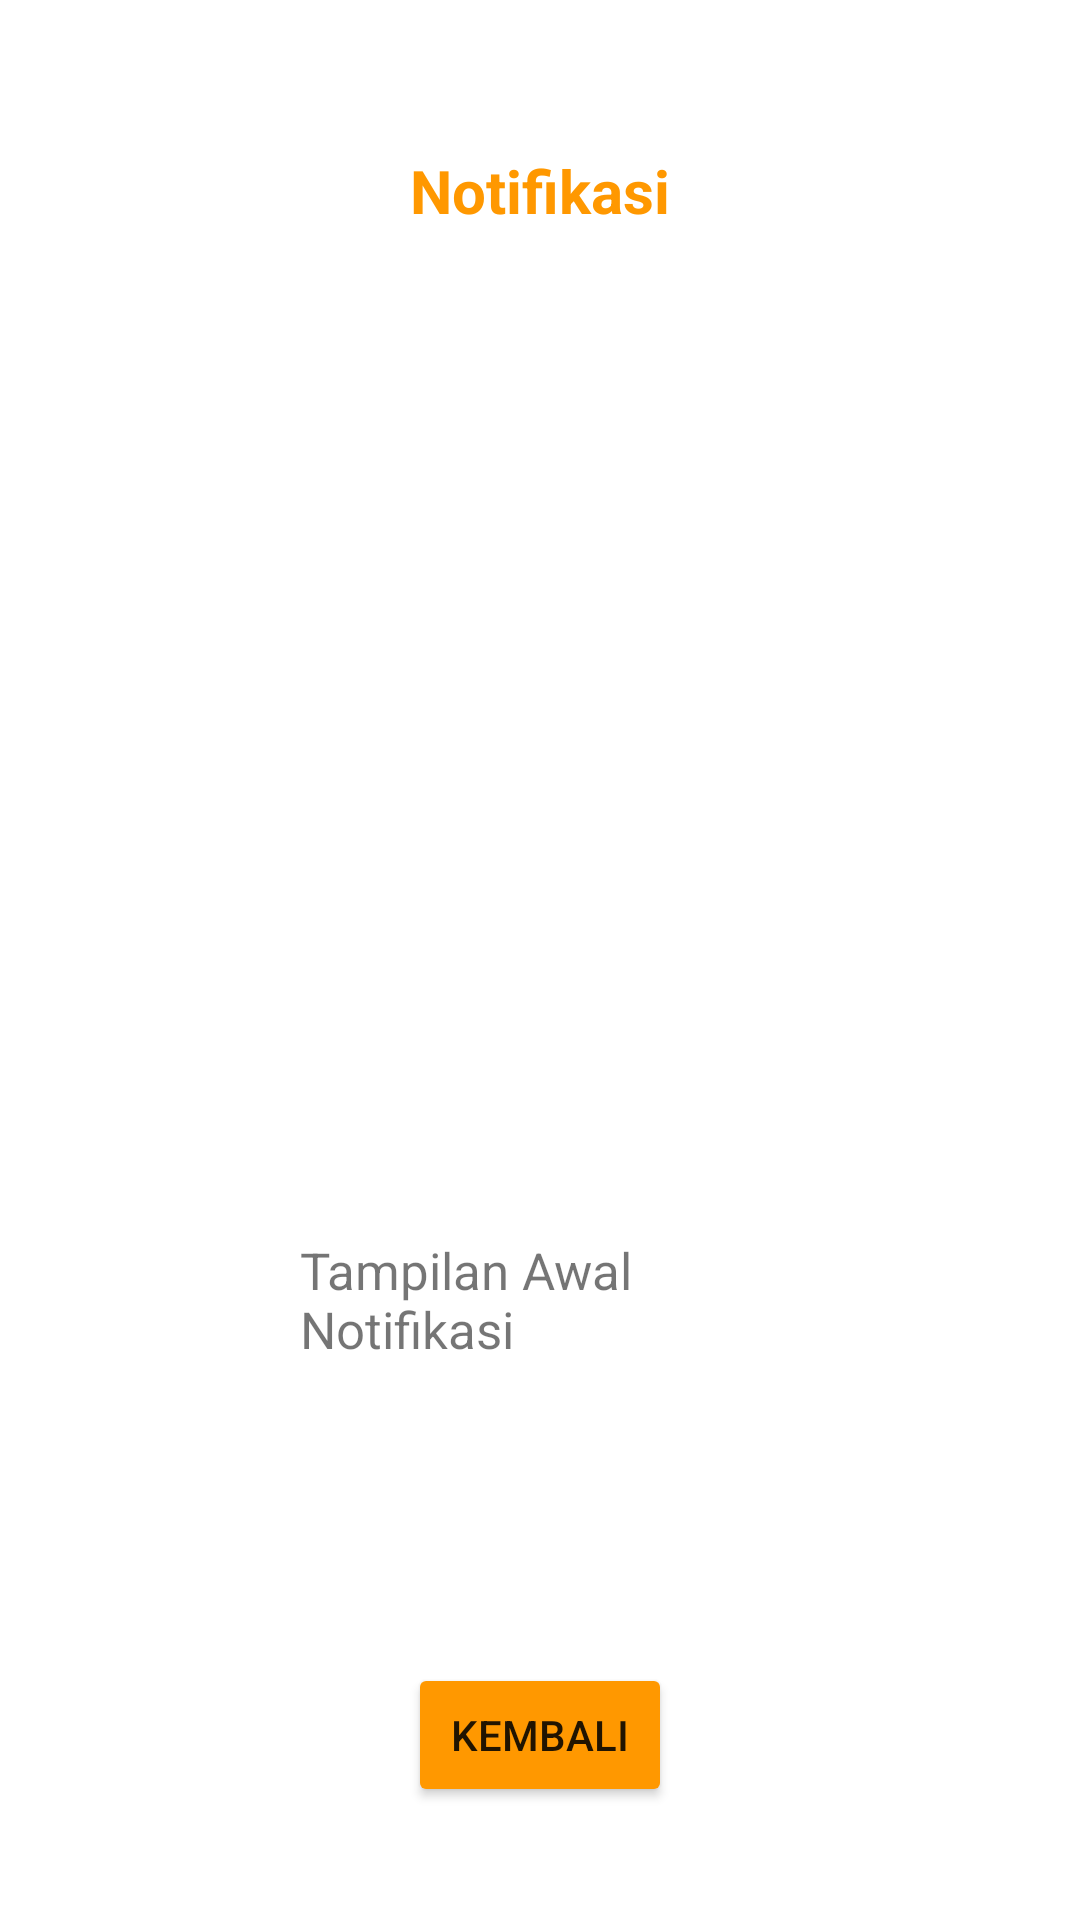

Android layout source for this screen:
<!-- AndroidManifest.xml: application theme Theme.Pindah -->
<!-- res/layout/activity_main3.xml -->
<?xml version="1.0" encoding="utf-8"?>
<LinearLayout xmlns:android="http://schemas.android.com/apk/res/android"
    xmlns:app="http://schemas.android.com/apk/res-auto"
    xmlns:tools="http://schemas.android.com/tools"
    android:layout_width="match_parent"
    android:layout_height="match_parent"
    android:orientation="vertical"
    tools:context=".MainActivity3">

    <TextView
        android:layout_width="wrap_content"
        android:layout_height="312dp"
        android:layout_gravity="center_horizontal"
        android:padding="50dp"
        android:paddingBottom="25dp"
        android:text="Notifikasi"
        android:textColor="#FF9800"
        android:textSize="20dp"
        android:textStyle="bold"
        app:layout_constraintBottom_toBottomOf="parent"
        app:layout_constraintEnd_toEndOf="parent"
        app:layout_constraintStart_toStartOf="parent"
        app:layout_constraintTop_toTopOf="parent" />
    <TextView
        android:id="@+id/tampilanawal"
        android:layout_width="wrap_content"
        android:layout_height="wrap_content"
        android:padding="100dp"
        android:text="Tampilan Awal Notifikasi"
        android:textSize="17dp"
        android:paddingBottom="20dp"
        android:layout_gravity="center_horizontal"
        app:layout_constraintBottom_toBottomOf="parent"
        app:layout_constraintEnd_toEndOf="parent"
        app:layout_constraintStart_toStartOf="parent"
        app:layout_constraintTop_toTopOf="parent"
        android:onClick="awal"/>

    <Button
        android:id="@+id/pindahkemenu"
        android:layout_width="wrap_content"
        android:layout_height="wrap_content"
        android:layout_gravity="center_horizontal"
        android:text="Kembali"
        android:backgroundTint="#FF9800"
        android:onClick="pindahawal"/>

</LinearLayout>
<!-- resources referenced by this layout -->
<resources>
  <style name="Theme.Pindah" parent="Theme.MaterialComponents.DayNight.DarkActionBar">
          
          <item name="colorPrimary">@color/purple_500</item>
          <item name="colorPrimaryVariant">@color/purple_700</item>
          <item name="colorOnPrimary">@color/white</item>
          
          <item name="colorSecondary">@color/teal_200</item>
          <item name="colorSecondaryVariant">@color/teal_700</item>
          <item name="colorOnSecondary">@color/black</item>
          
          <item name="android:statusBarColor" tools:targetApi="21">?attr/colorPrimaryVariant</item>
          
      </style>
  <!-- not gathered from this repository: default colours our renderer supplied (Android Studio template values) -->
  <color name="purple_500">#FF6200EE</color>
  <color name="purple_700">#FF3700B3</color>
  <color name="teal_200">#FF03DAC5</color>
  <color name="teal_700">#FF018786</color>
  <color name="black">#FF000000</color>
  <color name="white">#FFFFFFFF</color>
</resources>
